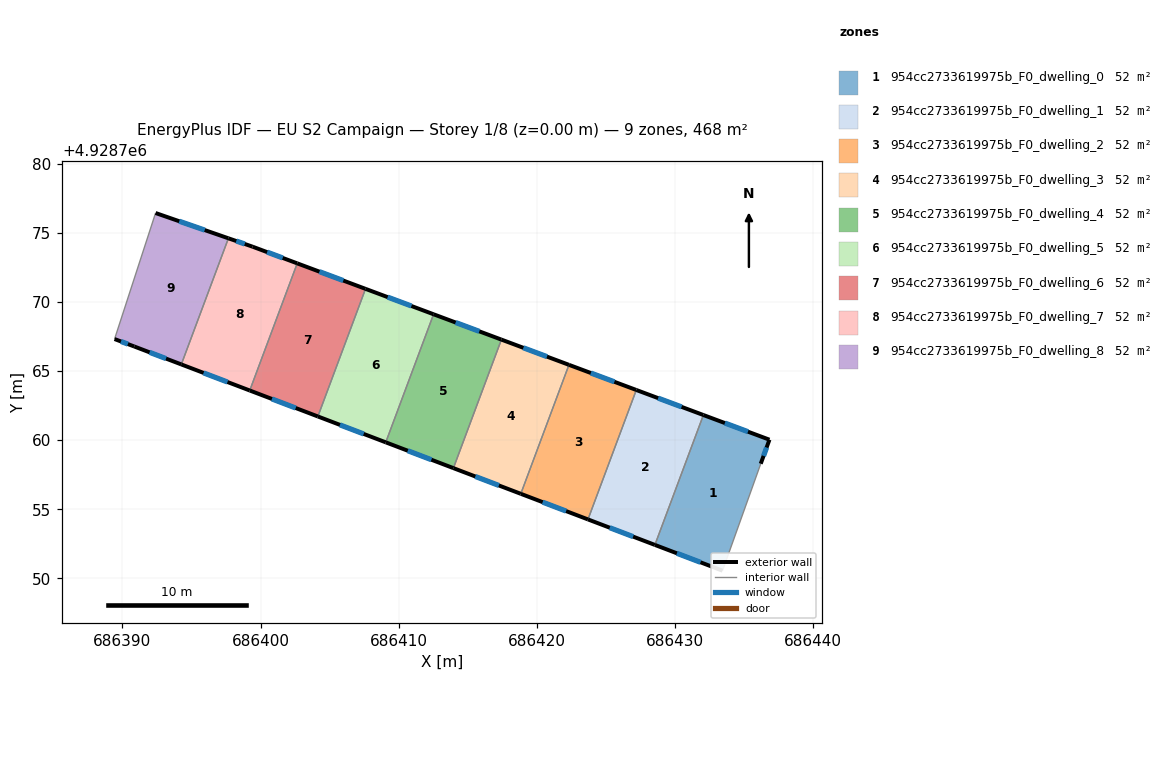
=== STOREY PLAN SPEC (per zone: floor XY polygon, exterior-wall plan segments, windows/doors) ===
zone 1: 954cc2733619975b_F0_dwelling_0  (52.0 m²)
  floor: (686436.86, 4928760.04) (686436.23, 4928758.30) (686433.46, 4928750.55) (686428.57, 4928752.41) (686432.08, 4928761.82)
  exterior wall: (686428.57, 4928752.41) – (686433.46, 4928750.55)  [5.2 m]
    window: (686430.16, 4928751.81) – (686431.87, 4928751.15)  [1.9 m²]
  exterior wall: (686436.86, 4928760.04) – (686432.08, 4928761.82)  [5.1 m]
    window: (686435.31, 4928760.62) – (686433.64, 4928761.24)  [1.9 m²]
  exterior wall: (686436.23, 4928758.30) – (686436.86, 4928760.04)  [1.9 m]
    window: (686436.44, 4928758.86) – (686436.66, 4928759.47)  [0.7 m²]
  interior walls: 2
zone 2: 954cc2733619975b_F0_dwelling_1  (52.0 m²)
  floor: (686432.08, 4928761.82) (686428.57, 4928752.41) (686423.72, 4928754.26) (686427.22, 4928763.64)
  exterior wall: (686432.08, 4928761.82) – (686427.22, 4928763.64)  [5.2 m]
    window: (686430.50, 4928762.41) – (686428.80, 4928763.05)  [1.9 m²]
  exterior wall: (686423.72, 4928754.26) – (686428.57, 4928752.41)  [5.2 m]
    window: (686425.30, 4928753.66) – (686426.99, 4928753.01)  [1.9 m²]
  interior walls: 2
zone 3: 954cc2733619975b_F0_dwelling_2  (52.0 m²)
  floor: (686427.22, 4928763.64) (686423.72, 4928754.26) (686418.85, 4928756.12) (686422.34, 4928765.46)
  exterior wall: (686427.22, 4928763.64) – (686422.34, 4928765.46)  [5.2 m]
    window: (686425.63, 4928764.23) – (686423.93, 4928764.87)  [1.9 m²]
  exterior wall: (686418.85, 4928756.12) – (686423.72, 4928754.26)  [5.2 m]
    window: (686420.44, 4928755.51) – (686422.14, 4928754.86)  [1.9 m²]
  interior walls: 2
zone 4: 954cc2733619975b_F0_dwelling_3  (52.0 m²)
  floor: (686422.34, 4928765.46) (686418.85, 4928756.12) (686413.97, 4928757.98) (686417.45, 4928767.29)
  exterior wall: (686422.34, 4928765.46) – (686417.45, 4928767.29)  [5.2 m]
    window: (686420.75, 4928766.05) – (686419.04, 4928766.69)  [1.9 m²]
  exterior wall: (686413.97, 4928757.98) – (686418.85, 4928756.12)  [5.2 m]
    window: (686415.56, 4928757.37) – (686417.27, 4928756.72)  [1.9 m²]
  interior walls: 2
zone 5: 954cc2733619975b_F0_dwelling_4  (52.0 m²)
  floor: (686417.45, 4928767.29) (686413.97, 4928757.98) (686409.07, 4928759.84) (686412.54, 4928769.12)
  exterior wall: (686417.45, 4928767.29) – (686412.54, 4928769.12)  [5.2 m]
    window: (686415.85, 4928767.88) – (686414.13, 4928768.53)  [1.9 m²]
  exterior wall: (686409.07, 4928759.84) – (686413.97, 4928757.98)  [5.2 m]
    window: (686410.66, 4928759.24) – (686412.38, 4928758.58)  [1.9 m²]
  interior walls: 2
zone 6: 954cc2733619975b_F0_dwelling_5  (52.0 m²)
  floor: (686412.54, 4928769.12) (686409.07, 4928759.84) (686404.15, 4928761.72) (686407.60, 4928770.96)
  exterior wall: (686412.54, 4928769.12) – (686407.60, 4928770.96)  [5.3 m]
    window: (686410.93, 4928769.72) – (686409.21, 4928770.36)  [1.9 m²]
  exterior wall: (686404.15, 4928761.72) – (686409.07, 4928759.84)  [5.3 m]
    window: (686405.75, 4928761.11) – (686407.47, 4928760.45)  [1.9 m²]
  interior walls: 2
zone 7: 954cc2733619975b_F0_dwelling_6  (52.0 m²)
  floor: (686407.60, 4928770.96) (686404.15, 4928761.72) (686399.22, 4928763.60) (686402.66, 4928772.81)
  exterior wall: (686407.60, 4928770.96) – (686402.66, 4928772.81)  [5.3 m]
    window: (686406.00, 4928771.56) – (686404.27, 4928772.21)  [1.9 m²]
  exterior wall: (686399.22, 4928763.60) – (686404.15, 4928761.72)  [5.3 m]
    window: (686400.82, 4928762.99) – (686402.55, 4928762.33)  [1.9 m²]
  interior walls: 2
zone 8: 954cc2733619975b_F0_dwelling_7  (52.0 m²)
  floor: (686402.66, 4928772.81) (686399.22, 4928763.60) (686394.26, 4928765.49) (686397.67, 4928774.62) (686399.43, 4928774.02)
  exterior wall: (686399.43, 4928774.02) – (686397.67, 4928774.62)  [1.9 m]
    window: (686398.86, 4928774.21) – (686398.24, 4928774.43)  [0.7 m²]
  exterior wall: (686402.66, 4928772.81) – (686399.43, 4928774.02)  [3.5 m]
    window: (686401.61, 4928773.20) – (686400.48, 4928773.62)  [1.3 m²]
  exterior wall: (686394.26, 4928765.49) – (686399.22, 4928763.60)  [5.3 m]
    window: (686395.87, 4928764.87) – (686397.61, 4928764.21)  [1.9 m²]
  interior walls: 2
zone 9: 954cc2733619975b_F0_dwelling_8  (52.0 m²)
  floor: (686397.67, 4928774.62) (686394.26, 4928765.49) (686390.86, 4928766.79) (686389.43, 4928767.33) (686392.40, 4928776.46)
  exterior wall: (686397.67, 4928774.62) – (686392.40, 4928776.46)  [5.6 m]
    window: (686395.96, 4928775.22) – (686394.11, 4928775.86)  [2.0 m²]
  exterior wall: (686390.86, 4928766.79) – (686394.26, 4928765.49)  [3.6 m]
    window: (686391.96, 4928766.36) – (686393.15, 4928765.91)  [1.3 m²]
  exterior wall: (686389.43, 4928767.33) – (686390.86, 4928766.79)  [1.5 m]
    window: (686389.89, 4928767.15) – (686390.39, 4928766.96)  [0.6 m²]
  interior walls: 2

=== DERIVED (storey summary) ===
Building: EU S2 Campaign
Storey: 1 of 8  (floor level z = 0.00 m)
Storey gross floor area: 468.2 m²
Zones on this storey: 9
  - 954cc2733619975b_F0_dwelling_0: floor 52.0 m²; exterior wall 12.2 m (36.6 m²); 3 window(s) 4.5 m²; WWR 12.2%
  - 954cc2733619975b_F0_dwelling_1: floor 52.0 m²; exterior wall 10.4 m (31.1 m²); 2 window(s) 3.8 m²; WWR 12.2%
  - 954cc2733619975b_F0_dwelling_2: floor 52.0 m²; exterior wall 10.4 m (31.2 m²); 2 window(s) 3.8 m²; WWR 12.2%
  - 954cc2733619975b_F0_dwelling_3: floor 52.0 m²; exterior wall 10.4 m (31.3 m²); 2 window(s) 3.8 m²; WWR 12.2%
  - 954cc2733619975b_F0_dwelling_4: floor 52.0 m²; exterior wall 10.5 m (31.5 m²); 2 window(s) 3.8 m²; WWR 12.2%
  - 954cc2733619975b_F0_dwelling_5: floor 52.0 m²; exterior wall 10.5 m (31.6 m²); 2 window(s) 3.9 m²; WWR 12.2%
  - 954cc2733619975b_F0_dwelling_6: floor 52.0 m²; exterior wall 10.6 m (31.7 m²); 2 window(s) 3.9 m²; WWR 12.2%
  - 954cc2733619975b_F0_dwelling_7: floor 52.0 m²; exterior wall 10.6 m (31.8 m²); 3 window(s) 3.9 m²; WWR 12.2%
  - 954cc2733619975b_F0_dwelling_8: floor 52.0 m²; exterior wall 10.8 m (32.3 m²); 3 window(s) 3.9 m²; WWR 12.2%
Zone adjacency (shared interzone walls):
  - 954cc2733619975b_F0_dwelling_0 ↔ 954cc2733619975b_F0_dwelling_1
  - 954cc2733619975b_F0_dwelling_1 ↔ 954cc2733619975b_F0_dwelling_2
  - 954cc2733619975b_F0_dwelling_2 ↔ 954cc2733619975b_F0_dwelling_3
  - 954cc2733619975b_F0_dwelling_3 ↔ 954cc2733619975b_F0_dwelling_4
  - 954cc2733619975b_F0_dwelling_4 ↔ 954cc2733619975b_F0_dwelling_5
  - 954cc2733619975b_F0_dwelling_5 ↔ 954cc2733619975b_F0_dwelling_6
  - 954cc2733619975b_F0_dwelling_6 ↔ 954cc2733619975b_F0_dwelling_7
  - 954cc2733619975b_F0_dwelling_7 ↔ 954cc2733619975b_F0_dwelling_8